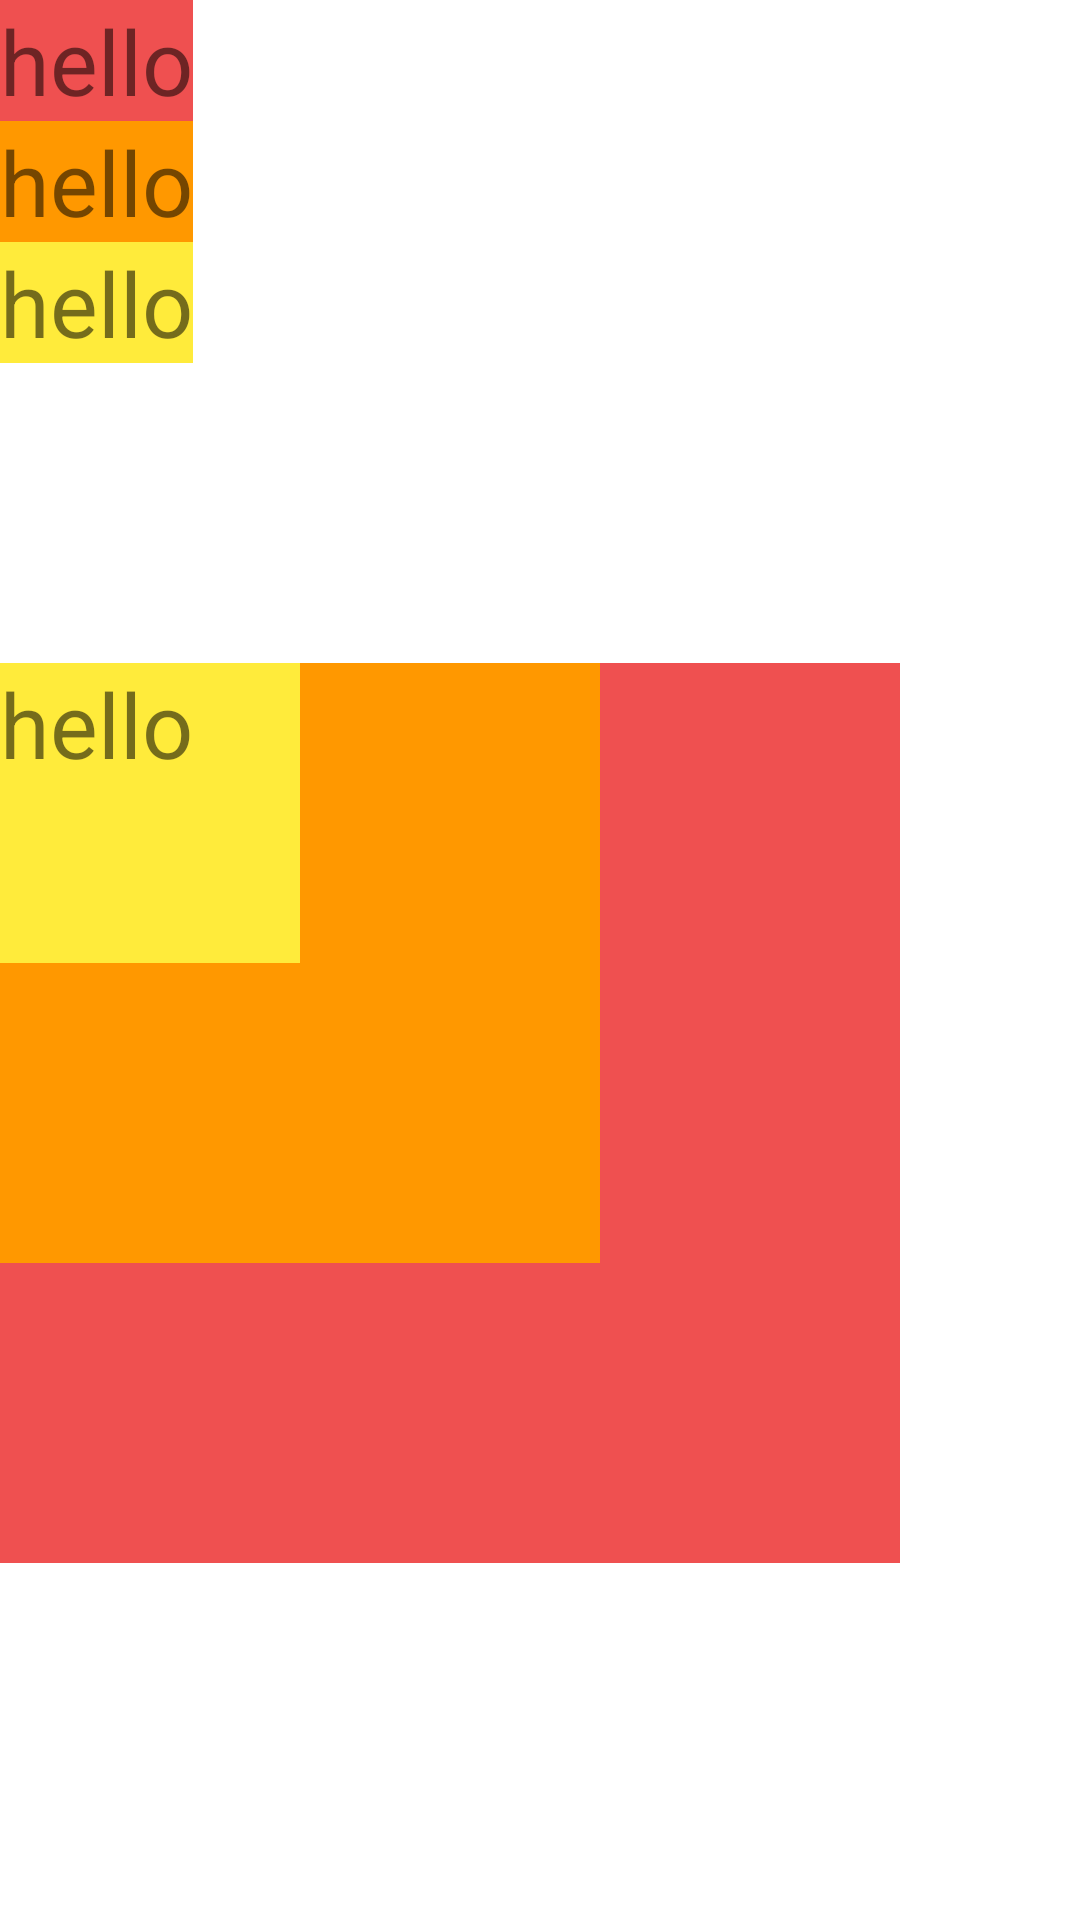

Layout XML and referenced resources for this Android screen:
<!-- AndroidManifest.xml: application theme Theme.MyApplication -->
<!-- res/layout/frame_layout.xml -->
<?xml version="1.0" encoding="utf-8"?>
<LinearLayout xmlns:android="http://schemas.android.com/apk/res/android"
    android:layout_width="match_parent"
    android:layout_height="match_parent"
    android:orientation="vertical">

    <LinearLayout
        android:layout_width="wrap_content"
        android:layout_height="wrap_content"
        android:orientation="vertical">

        <TextView
            android:layout_width="wrap_content"
            android:text="hello"
            android:textSize="30dp"
            android:layout_height="wrap_content"
            android:background="#EF5050" />

        <TextView
            android:layout_width="wrap_content"
            android:text="hello"
            android:textSize="30dp"
            android:layout_height="wrap_content"
            android:background="#FF9800" />

        <TextView
            android:layout_width="wrap_content"
            android:text="hello"
            android:textSize="30dp"
            android:layout_height="wrap_content"
            android:background="#FFEB3B" />


    </LinearLayout>
    <FrameLayout
        android:layout_marginTop="100dp"
        android:layout_width="wrap_content"
        android:layout_height="wrap_content">

        <TextView
            android:layout_width="300dp"
            android:text="hello"
            android:textSize="30dp"
            android:layout_height="300dp"
            android:background="#EF5050" />

        <TextView
            android:layout_width="200dp"
            android:text="hello"
            android:textSize="30dp"
            android:layout_height="200dp"
            android:background="#FF9800" />

        <TextView
            android:layout_width="100dp"
            android:text="hello"
            android:textSize="30dp"
            android:layout_height="100dp"
            android:background="#FFEB3B" />

    </FrameLayout>



</LinearLayout>
<!-- resources referenced by this layout -->
<resources>
  <style name="Theme.MyApplication" parent="Theme.MaterialComponents.DayNight.DarkActionBar">
          
          <item name="colorPrimary">@color/purple_500</item>
          <item name="colorPrimaryVariant">@color/purple_700</item>
          <item name="colorOnPrimary">@color/white</item>
          
          <item name="colorSecondary">@color/teal_200</item>
          <item name="colorSecondaryVariant">@color/teal_700</item>
          <item name="colorOnSecondary">@color/black</item>
          
          <item name="android:statusBarColor" tools:targetApi="l">?attr/colorPrimaryVariant</item>
          
      </style>
  <color name="purple_500">#FF6200EE</color>
  <color name="purple_700">#FF3700B3</color>
  <color name="white">#FFFFFFFF</color>
  <color name="teal_200">#FF03DAC5</color>
  <color name="teal_700">#FF018786</color>
  <color name="black">#FF000000</color>
</resources>
